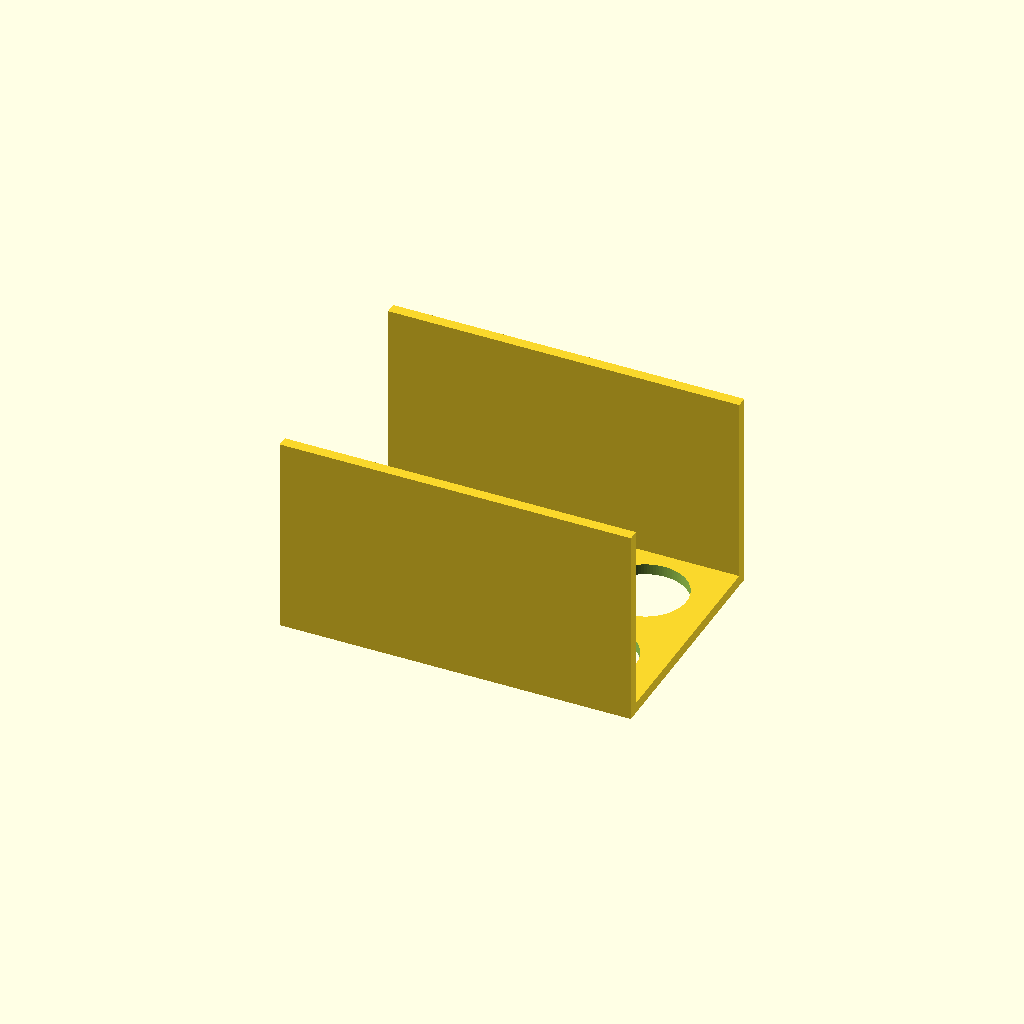
Cell 1 — every parameter at its default value.
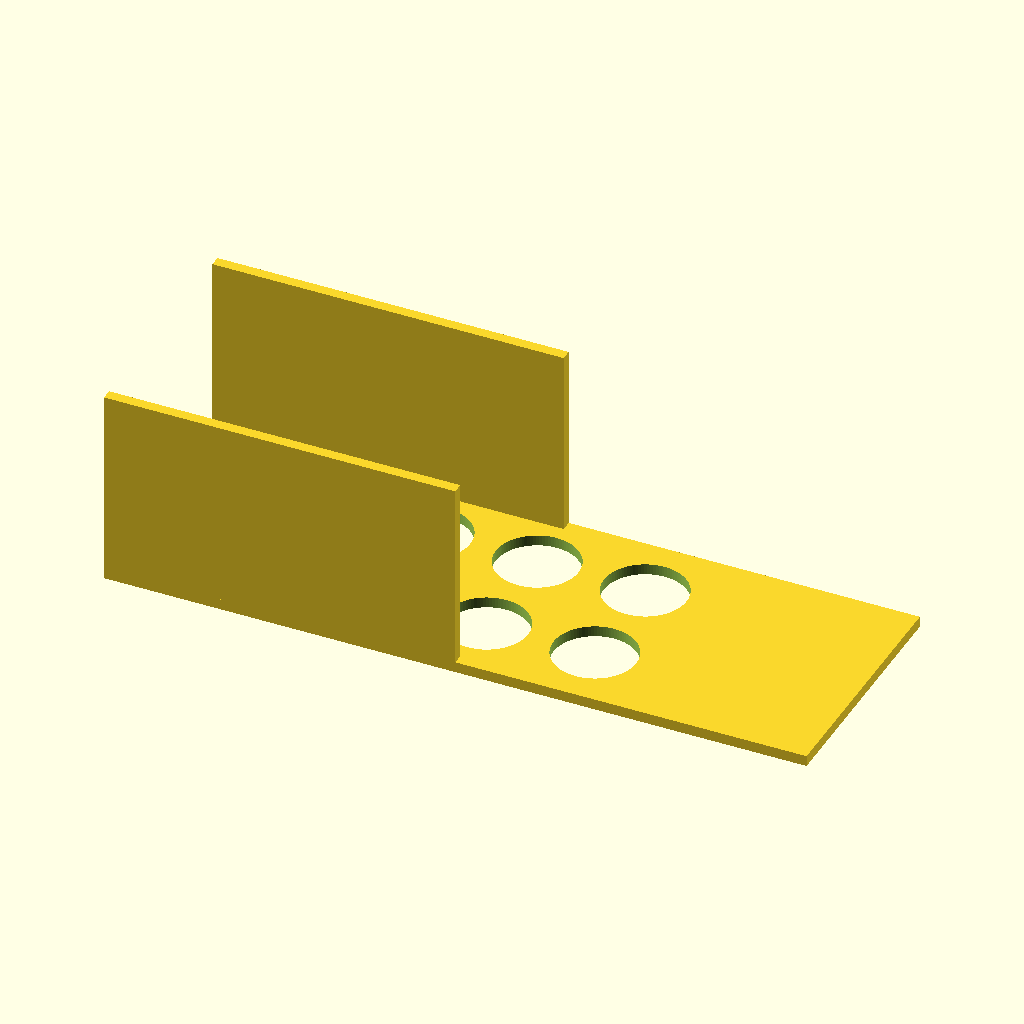
Cell 2: plate_x = 260 (everything else at default).
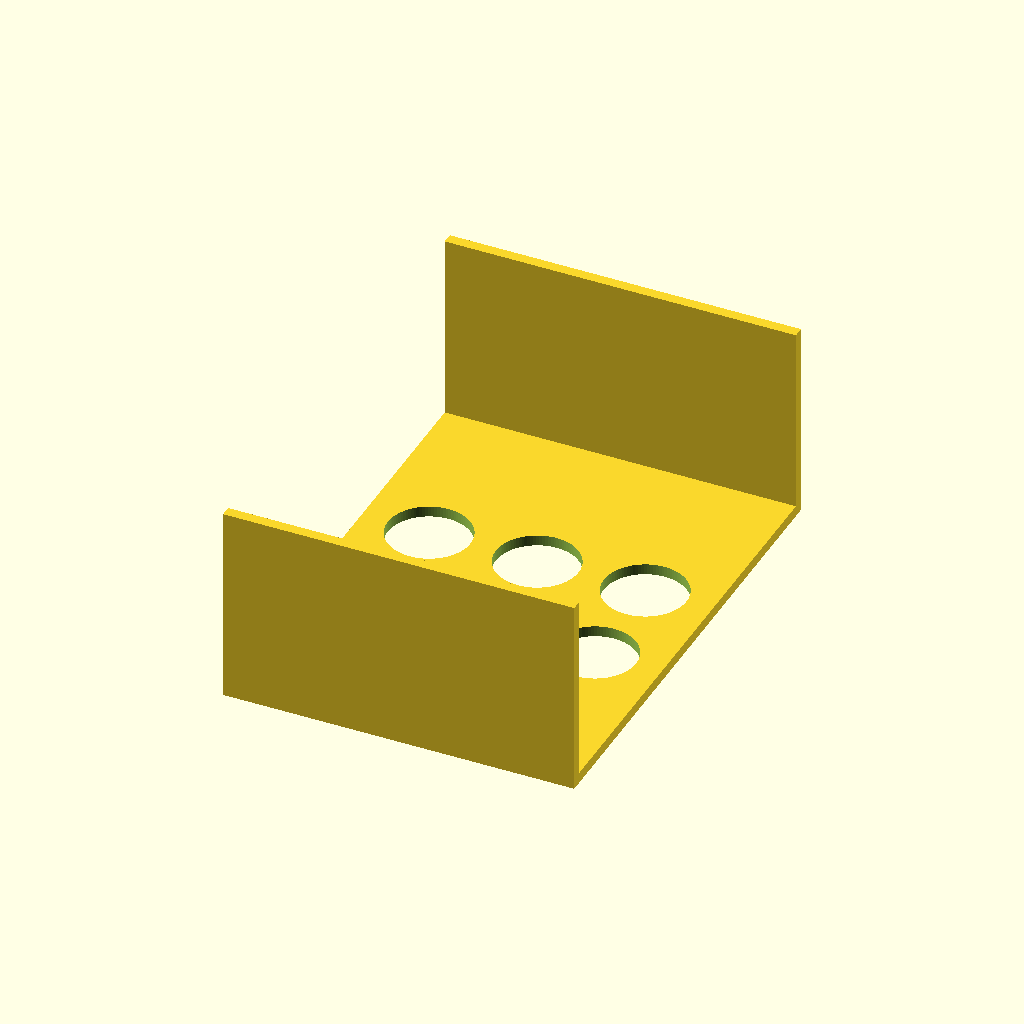
Cell 3 — plate_y set to 180, the other parameters unchanged.
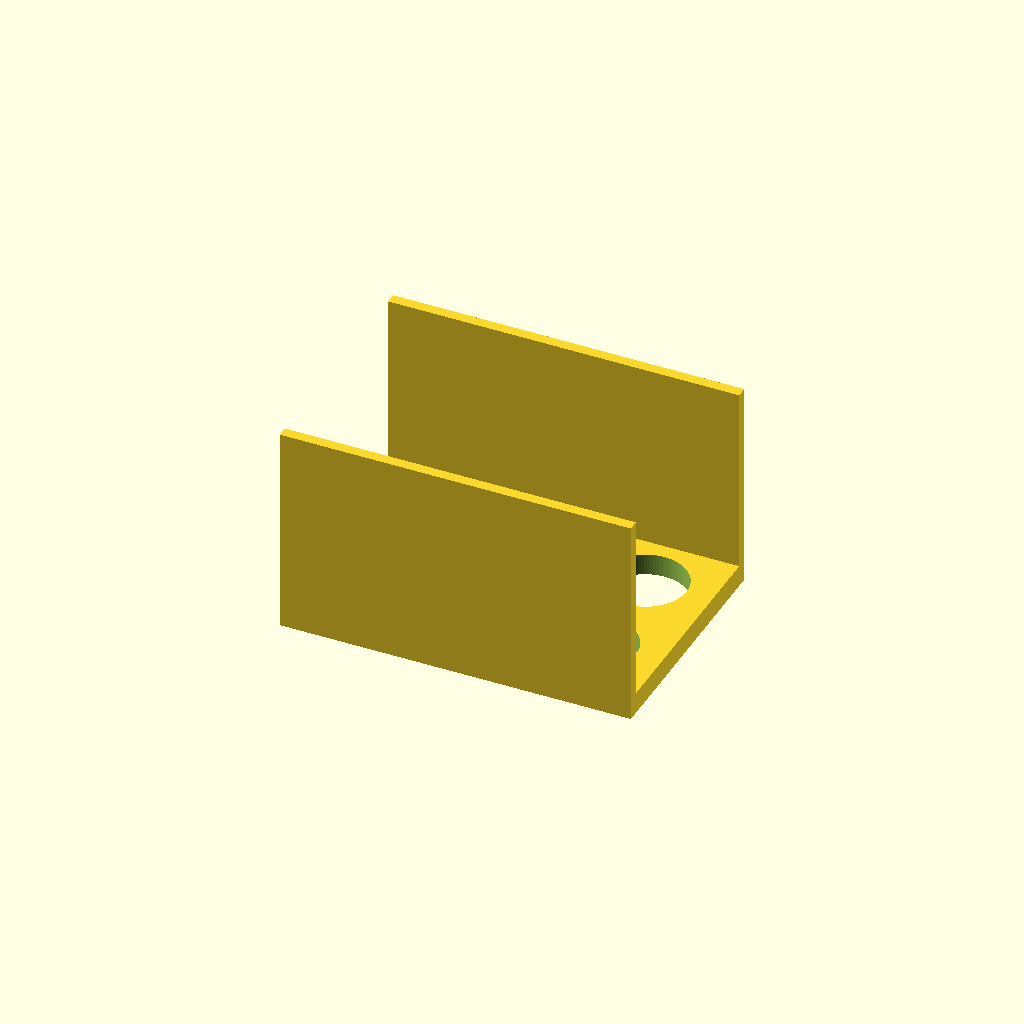
Cell 4: plate_t = 8 (everything else at default).
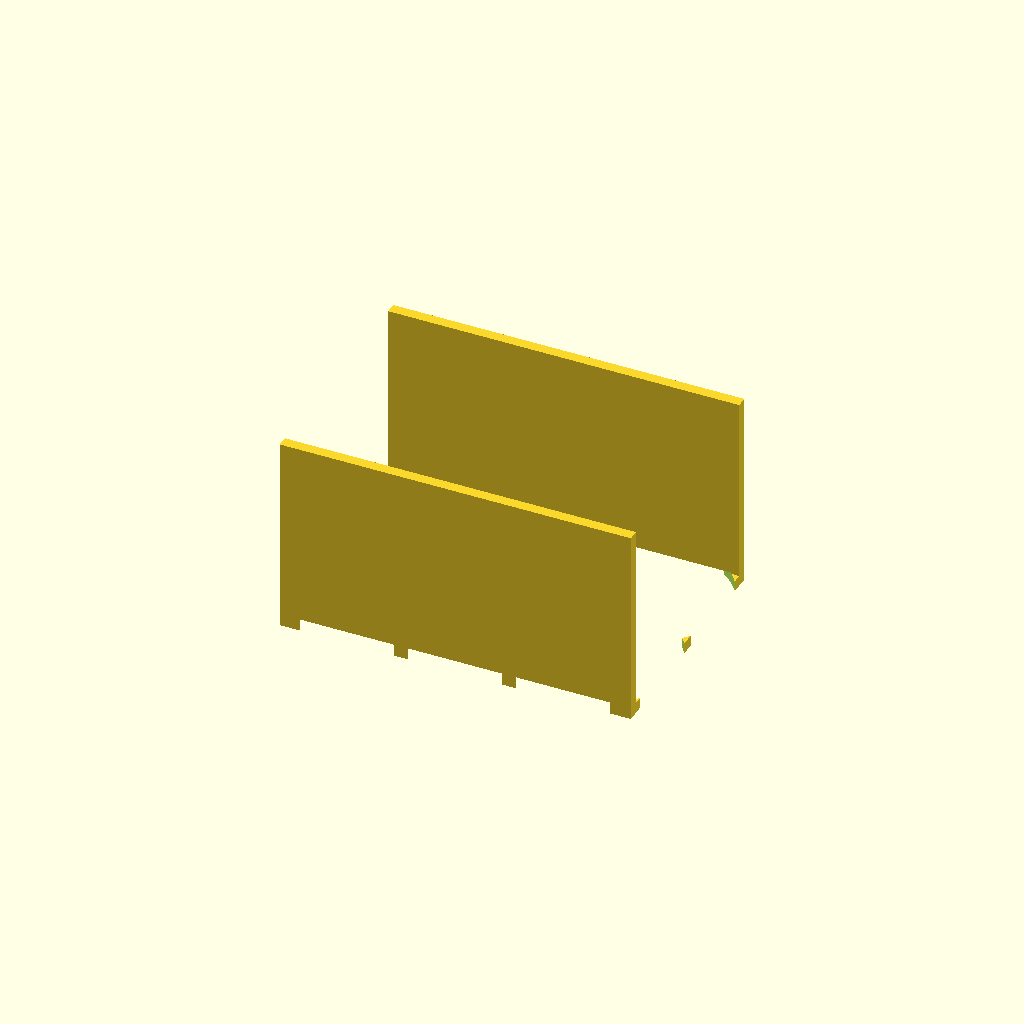
Cell 5 — hole_d set to 61, the other parameters unchanged.
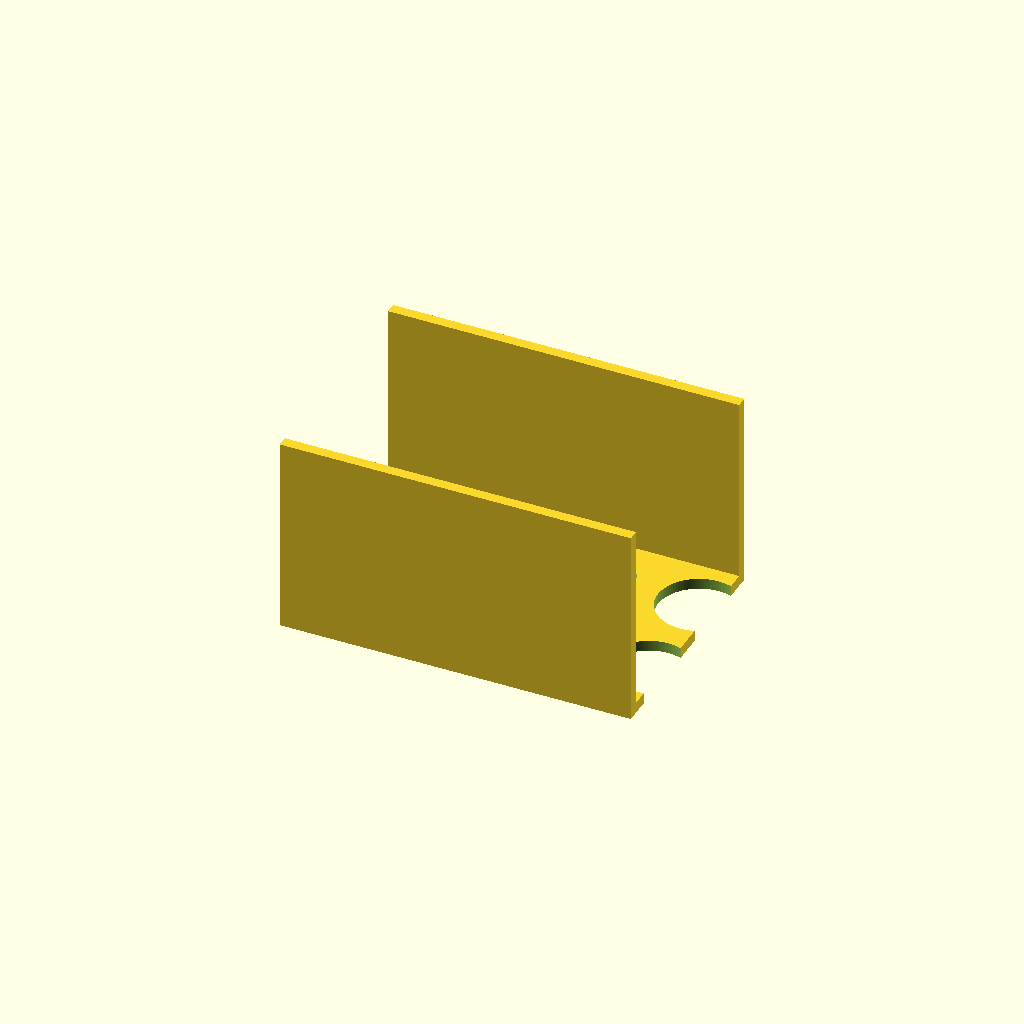
Cell 6: hole_nx = 6 (everything else at default).
All cells are drawn from one camera (rotation 55°, 0°, 25°, orthographic, colour scheme Cornfield), so only the parameter changes between them.
The OpenSCAD source (bench/results/gpu-v11s1-h1-g1/code/scadcoder-v11s1/conical_rack_50ml_s3_a2.scad):
// Rack for six 50 mL conical (Falcon-type) tubes
// Print orientation: flat plate down on the bed, walls pointing up (+Z).
// After printing, flip it over so the two walls become the base and the
// tubes pass through the holes from above.

// ---------------- Parameters ----------------
plate_x      = 130;   // plate length along X (mm)
plate_y      = 90;    // plate width along Y (mm)
plate_t      = 4;     // plate thickness (mm), z = 0..4

hole_d       = 30.5;  // tube hole diameter (mm)
hole_nx      = 3;     // number of holes along X
hole_ny      = 2;     // number of holes along Y
hole_pitch   = 40;    // centre-to-centre spacing along X and Y (mm)
hole_eps     = 0.5;   // cutter overshoot past the plate faces (mm)

wall_len     = 130;   // wall length along X (mm)
wall_t       = 4;     // wall thickness along Y (mm)
wall_h       = 70;    // wall height above the plate (mm), z = 4..74

$fn = 96;             // curve resolution for round holes

// ---------------- Model ----------------
difference() {
    union() {
        // Base plate
        translate([-plate_x/2, -plate_y/2, 0])
            cube([plate_x, plate_y, plate_t]);

        // Two solid walls along the long edges (Y = -45 and Y = 45)
        for (s = [-1, 1]) {
            y0 = s > 0 ? plate_y/2 - wall_t : -plate_y/2;
            translate([-plate_x/2, y0, plate_t - 0.01])
                cube([wall_len, wall_t, wall_h + 0.01]);
        }
    }

    // Tube holes: 3 along X, 2 along Y, centred on the plate
    for (i = [0 : hole_nx - 1])
        for (j = [0 : hole_ny - 1])
            translate([(i - (hole_nx - 1)/2) * hole_pitch,
                       (j - (hole_ny - 1)/2) * hole_pitch,
                       -hole_eps])
                cylinder(d = hole_d, h = plate_t + 2*hole_eps);
}
Parameter table extracted from the source (name, type, default, range or options):
plate_x: number, default 130
plate_y: number, default 90
plate_t: number, default 4
hole_d: number, default 30.5
hole_nx: number, default 3
hole_ny: number, default 2
hole_pitch: number, default 40
hole_eps: number, default 0.5
wall_len: number, default 130
wall_t: number, default 4
wall_h: number, default 70
